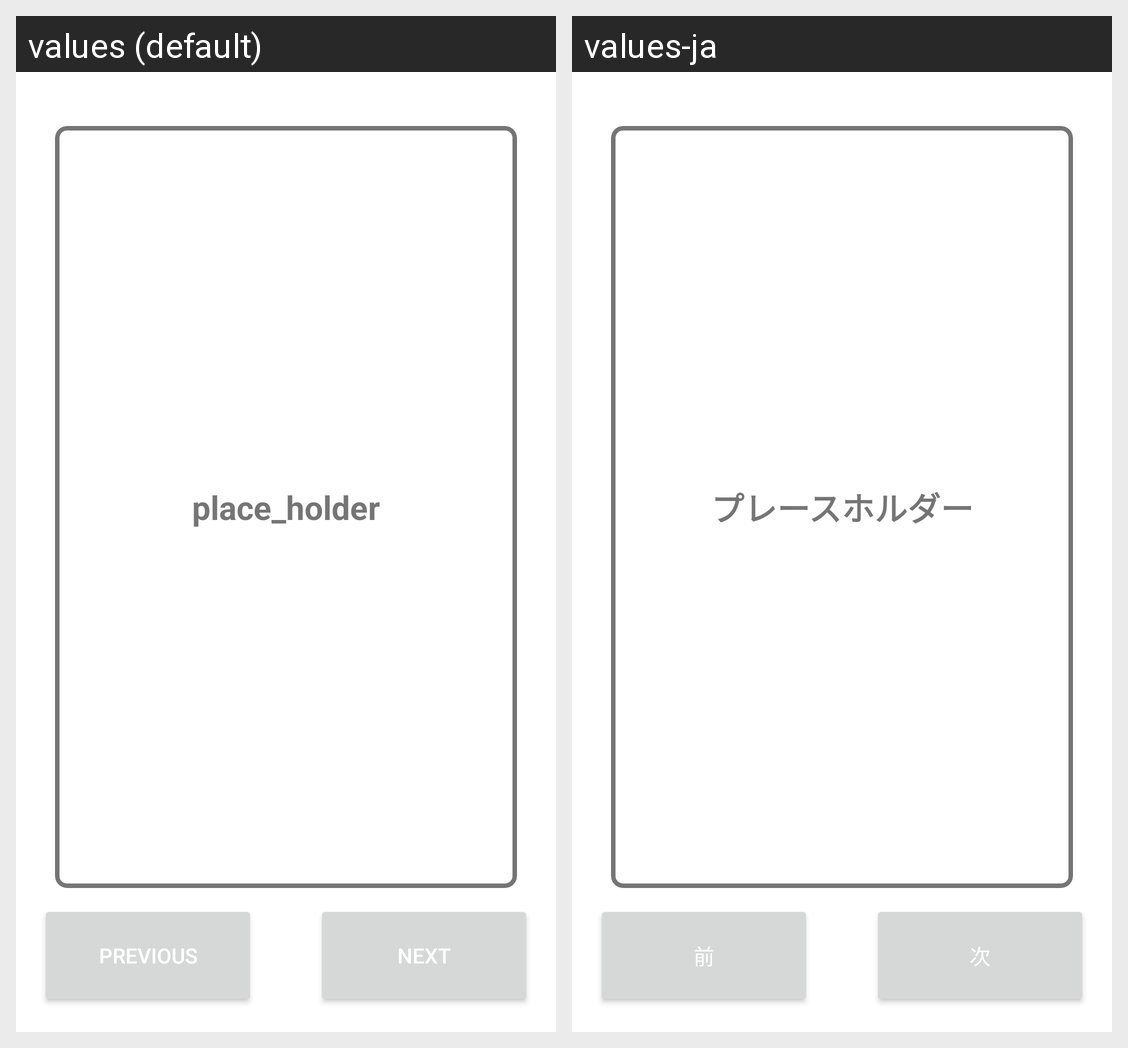

Strings drawn on this Android screen and how each of the app's shown locales translates them:
Android screen res/layout/fragment_card.xml rendered under 2 locales, left to right: values (default), values-ja. Device: Nexus 5 (rendered at 1080×1920; each locale shown at half size, 540×960, under a caption strip naming it); theme Theme.Japanese_reps.
Strings drawn on this screen, with the default value and each locale's value (text and hints the layout hard-codes, and strings that could not be matched under every locale, appear in the picture but are not listed):

place_holder
  values: place_holder
  values-ja: プレースホルダー

button_previous
  values: Previous
  values-ja: 前

button_next
  values: Next
  values-ja: 次
